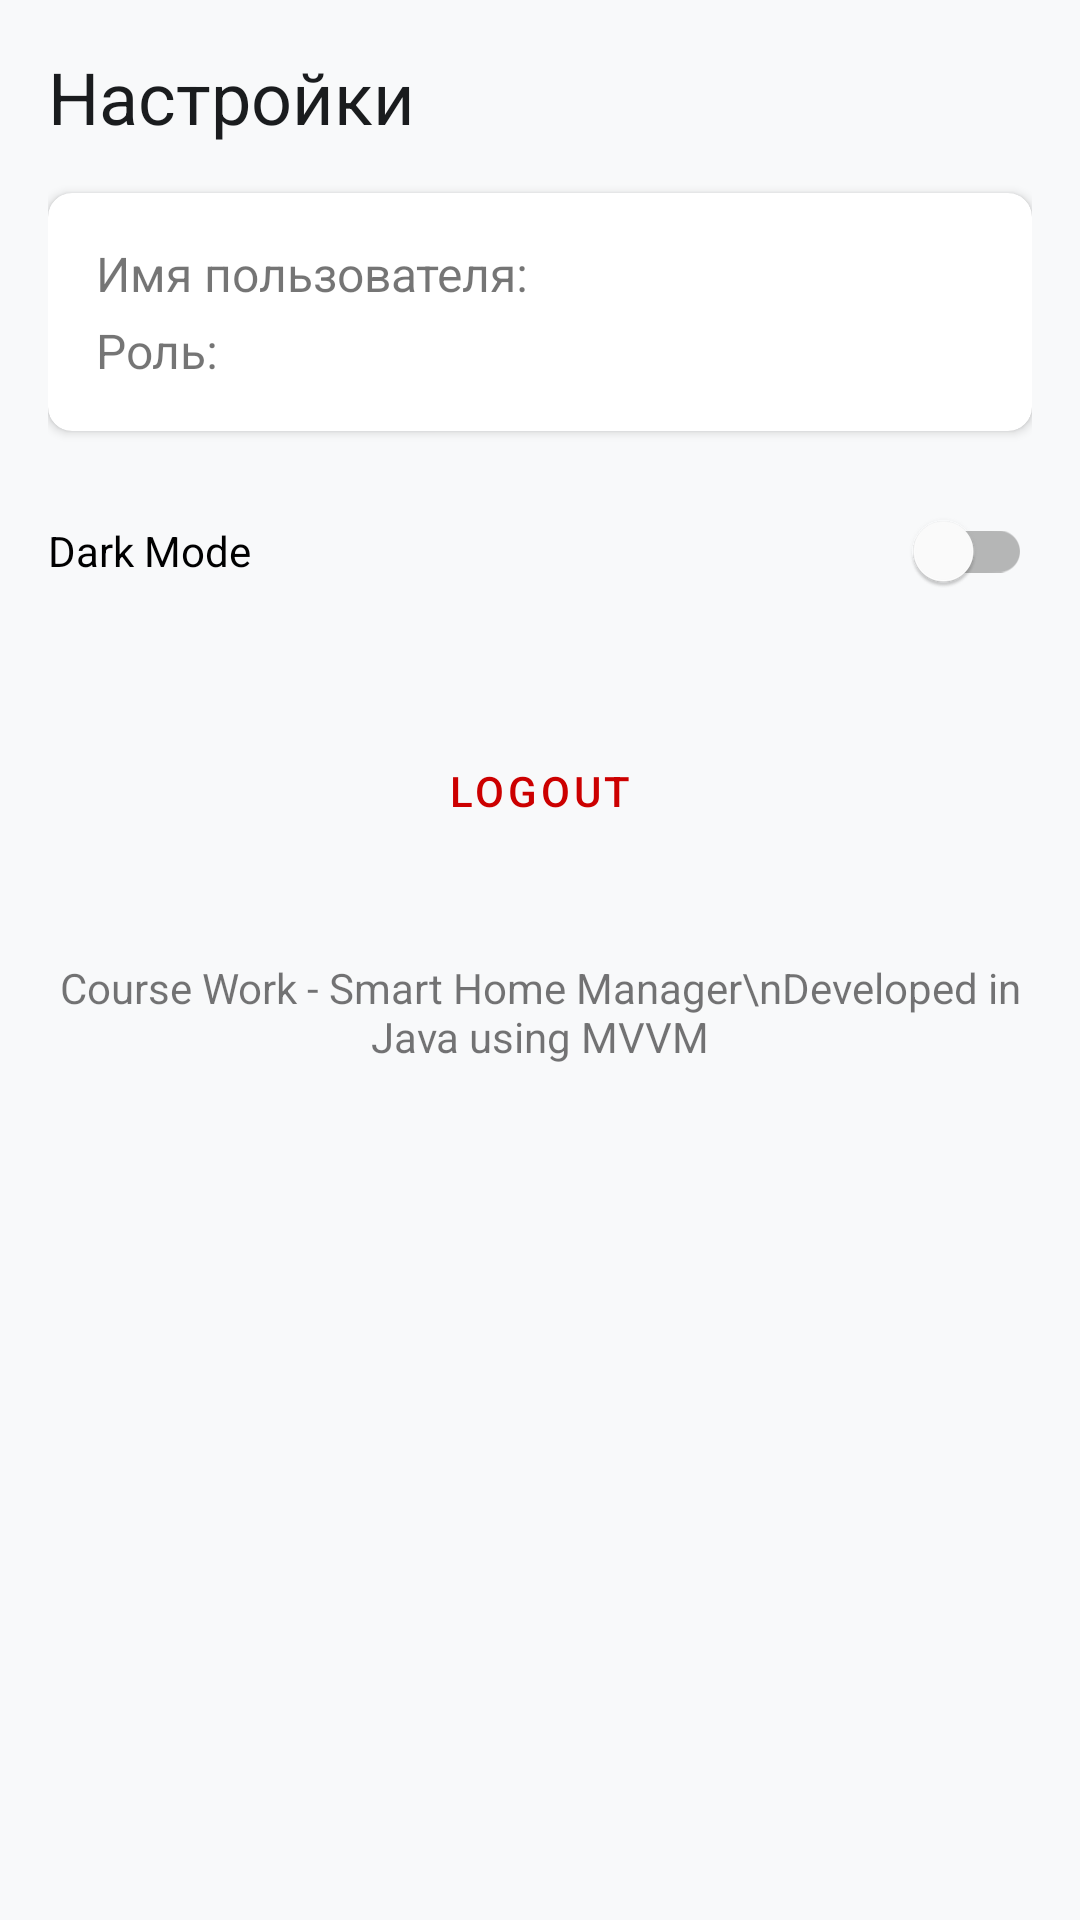

Here is an Android app screen rendered from its layout file. Give the layout XML and the strings, colors and styles it references.
<!-- AndroidManifest.xml: application theme Theme.MyCourseWork -->
<!-- res/layout/fragment_settings.xml -->
<?xml version="1.0" encoding="utf-8"?>
<androidx.constraintlayout.widget.ConstraintLayout xmlns:android="http://schemas.android.com/apk/res/android"
    xmlns:app="http://schemas.android.com/apk/res-auto"
    android:layout_width="match_parent"
    android:layout_height="match_parent"
    android:padding="16dp">

    <TextView
        android:id="@+id/text_settings_title"
        android:layout_width="wrap_content"
        android:layout_height="wrap_content"
        android:text="@string/title_settings"
        android:textAppearance="?attr/textAppearanceHeadline5"
        app:layout_constraintStart_toStartOf="parent"
        app:layout_constraintTop_toTopOf="parent" />

    <com.google.android.material.card.MaterialCardView
        android:id="@+id/card_user_info"
        android:layout_width="match_parent"
        android:layout_height="wrap_content"
        android:layout_marginTop="16dp"
        app:cardCornerRadius="8dp"
        app:cardElevation="2dp"
        app:layout_constraintTop_toBottomOf="@id/text_settings_title">

        <LinearLayout
            android:layout_width="match_parent"
            android:layout_height="wrap_content"
            android:orientation="vertical"
            android:padding="16dp">

            <TextView
                android:id="@+id/text_username"
                android:layout_width="wrap_content"
                android:layout_height="wrap_content"
                android:text="@string/username_field"
                android:textSize="16sp" />

            <TextView
                android:id="@+id/text_role"
                android:layout_width="wrap_content"
                android:layout_height="wrap_content"
                android:layout_marginTop="4dp"
                android:text="@string/role_field"
                android:textSize="16sp" />
        </LinearLayout>
    </com.google.android.material.card.MaterialCardView>

    <Button
        android:id="@+id/button_manage_users"
        android:layout_width="match_parent"
        android:layout_height="wrap_content"
        android:layout_marginTop="16dp"
        android:text="Manage Users (Admin Only)"
        android:visibility="gone"
        app:layout_constraintTop_toBottomOf="@id/card_user_info" />

    <com.google.android.material.switchmaterial.SwitchMaterial
        android:id="@+id/switch_dark_mode"
        android:layout_width="0dp"
        android:layout_height="wrap_content"
        android:layout_marginTop="16dp"
        android:text="Dark Mode"
        app:layout_constraintEnd_toEndOf="parent"
        app:layout_constraintStart_toStartOf="parent"
        app:layout_constraintTop_toBottomOf="@id/button_manage_users" />

    <Button
        android:id="@+id/button_logout"
        style="@style/Widget.MaterialComponents.Button.OutlinedButton"
        android:layout_width="match_parent"
        android:layout_height="wrap_content"
        android:layout_marginTop="32dp"
        android:text="Logout"
        android:textColor="@android:color/holo_red_dark"
        app:layout_constraintTop_toBottomOf="@id/switch_dark_mode" />

    <TextView
        android:id="@+id/text_app_info"
        android:layout_width="0dp"
        android:layout_height="wrap_content"
        android:layout_marginTop="32dp"
        android:text="Course Work - Smart Home Manager\nDeveloped in Java using MVVM"
        android:textAlignment="center"
        app:layout_constraintEnd_toEndOf="parent"
        app:layout_constraintStart_toStartOf="parent"
        app:layout_constraintTop_toBottomOf="@id/button_logout" />

</androidx.constraintlayout.widget.ConstraintLayout>
<!-- resources referenced by this layout -->
<resources>
  <string name="role_field">Роль:</string>
  <string name="title_settings">Настройки</string>
  <string name="username_field">Имя пользователя:</string>
  <style name="Theme.MyCourseWork" parent="Theme.MaterialComponents.DayNight.NoActionBar">
          
          <item name="colorPrimary">@color/accent_neon</item>
          <item name="colorPrimaryVariant">@color/gradient_end</item>
          <item name="colorOnPrimary">@color/black</item>
  
          
          <item name="android:statusBarColor">@android:color/transparent</item>
          <item name="android:windowLightStatusBar">true</item>
  
          
          <item name="android:windowBackground">@color/window_bg</item>
          <item name="colorSurface">@color/card_bg</item>
          <item name="colorOnSurface">@color/text_main</item>
          <item name="colorOnSurfaceVariant">@color/text_soft</item>
          <item name="colorOutline">@color/stroke_color</item>
  
          <item name="android:textColorPrimary">@color/text_main</item>
          <item name="bottomNavigationStyle">@style/Widget.App.BottomNavigationView</item>
      </style>
  <color name="accent_neon">#00FF66</color>
  <color name="gradient_end">#00CC52</color>
  <color name="black">#000000</color>
  <color name="window_bg">#F8F9FA</color>
  <color name="card_bg">#FFFFFF</color>
  <color name="text_main">#1A1C1E</color>
  <color name="text_soft">#44474E</color>
  <color name="stroke_color">#E0E0E0</color>
  <style name="Widget.App.BottomNavigationView" parent="Widget.MaterialComponents.BottomNavigationView">
          <item name="backgroundTint">@color/card_bg</item>
          <item name="itemIconTint">@color/color_nav_item</item>
          <item name="itemTextColor">@color/color_nav_item</item>
          <item name="elevation">8dp</item>
      </style>
</resources>
